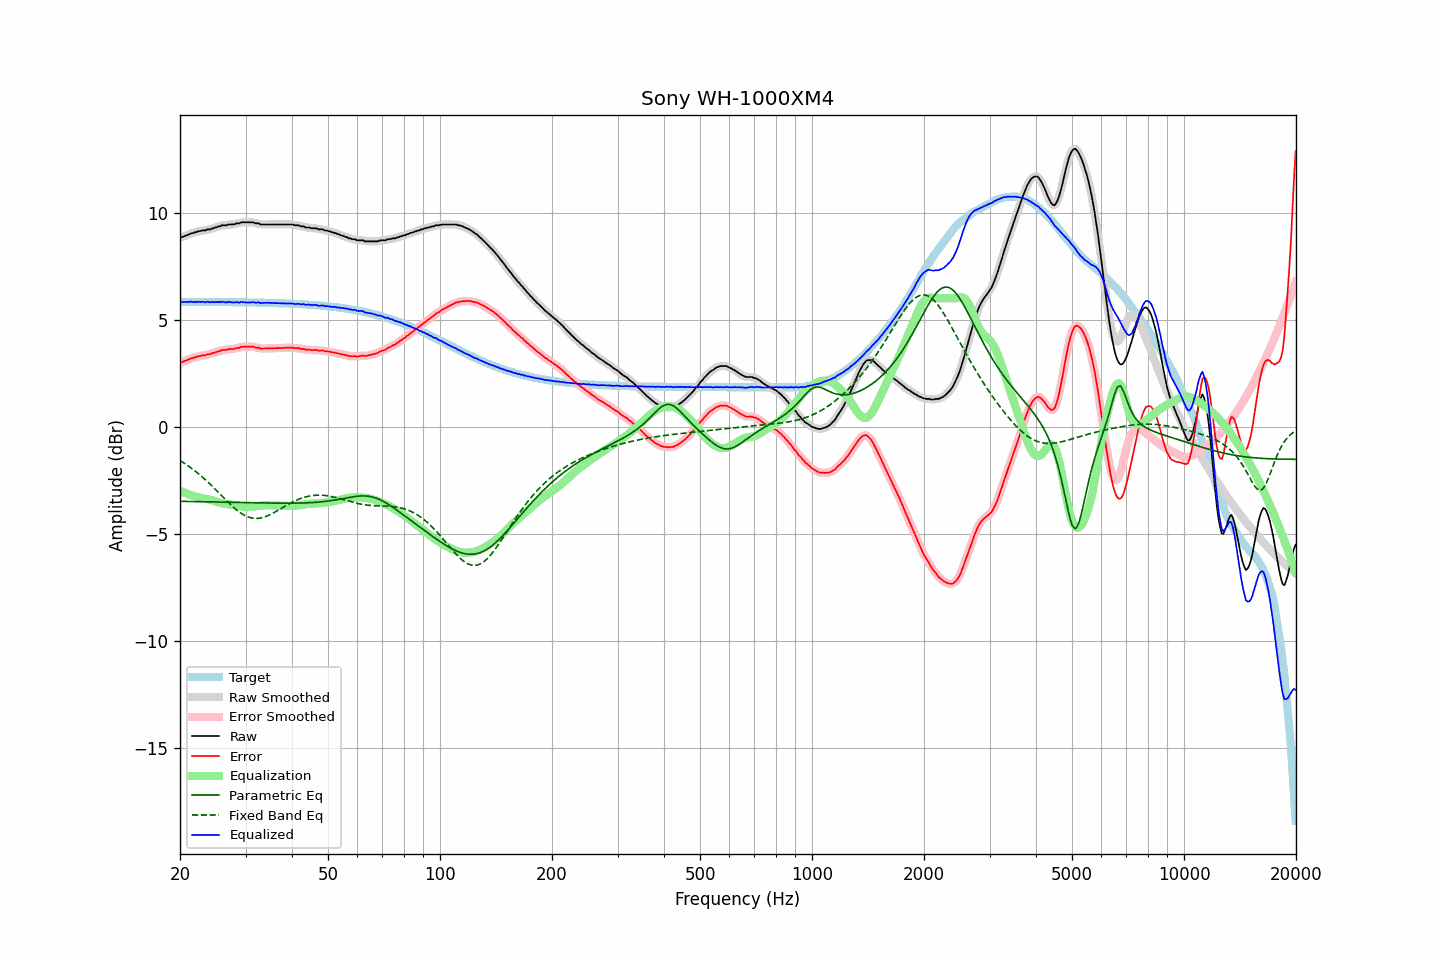

The data file committed next to this chart (first rows):
frequency, raw, error, smoothed, error_smoothed, equalization, parametric_eq, fixed_band_eq, equalized_raw, equalized_smoothed, target
20.00, 8.83, 3.00, 8.83, 3.00, -2.99, -3.48, -1.57, 5.85, 5.84, 5.83
20.20, 8.84, 3.01, 8.85, 3.02, -3.02, -3.48, -1.62, 5.83, 5.83, 5.83
20.40, 8.87, 3.04, 8.88, 3.04, -3.05, -3.48, -1.67, 5.82, 5.83, 5.83
20.61, 8.90, 3.07, 8.90, 3.07, -3.08, -3.48, -1.72, 5.82, 5.82, 5.83
20.81, 8.93, 3.10, 8.93, 3.10, -3.11, -3.48, -1.76, 5.83, 5.82, 5.83
21.02, 8.96, 3.13, 8.97, 3.14, -3.14, -3.48, -1.82, 5.83, 5.83, 5.83
21.23, 8.99, 3.16, 9.00, 3.16, -3.16, -3.48, -1.87, 5.83, 5.83, 5.83
21.44, 9.03, 3.20, 9.02, 3.19, -3.19, -3.48, -1.92, 5.85, 5.84, 5.83
21.66, 9.03, 3.20, 9.04, 3.21, -3.22, -3.49, -1.98, 5.82, 5.83, 5.83
21.87, 9.07, 3.24, 9.07, 3.24, -3.24, -3.49, -2.04, 5.84, 5.83, 5.83
22.09, 9.08, 3.25, 9.09, 3.26, -3.26, -3.49, -2.10, 5.81, 5.83, 5.83
22.31, 9.12, 3.30, 9.11, 3.28, -3.28, -3.49, -2.16, 5.84, 5.83, 5.83
22.54, 9.12, 3.30, 9.13, 3.30, -3.30, -3.49, -2.22, 5.83, 5.83, 5.83
22.76, 9.14, 3.32, 9.15, 3.32, -3.31, -3.49, -2.28, 5.83, 5.84, 5.83
22.99, 9.16, 3.34, 9.15, 3.32, -3.33, -3.49, -2.35, 5.84, 5.82, 5.83
23.22, 9.16, 3.34, 9.17, 3.34, -3.34, -3.50, -2.42, 5.82, 5.83, 5.83
23.45, 9.16, 3.34, 9.18, 3.36, -3.36, -3.50, -2.48, 5.81, 5.83, 5.83
23.69, 9.21, 3.39, 9.19, 3.37, -3.37, -3.50, -2.55, 5.84, 5.82, 5.83
23.92, 9.21, 3.39, 9.21, 3.39, -3.39, -3.50, -2.62, 5.83, 5.83, 5.83
24.16, 9.22, 3.39, 9.23, 3.41, -3.41, -3.50, -2.70, 5.81, 5.82, 5.83
24.40, 9.26, 3.44, 9.25, 3.42, -3.43, -3.50, -2.77, 5.84, 5.82, 5.82
24.65, 9.26, 3.44, 9.27, 3.45, -3.45, -3.50, -2.84, 5.81, 5.82, 5.82
24.89, 9.30, 3.48, 9.30, 3.48, -3.48, -3.51, -2.92, 5.83, 5.83, 5.82
25.14, 9.32, 3.49, 9.32, 3.50, -3.50, -3.51, -3.00, 5.82, 5.82, 5.82
25.39, 9.35, 3.53, 9.35, 3.52, -3.52, -3.51, -3.07, 5.83, 5.83, 5.82
25.65, 9.35, 3.53, 9.37, 3.55, -3.54, -3.51, -3.15, 5.81, 5.83, 5.82
25.91, 9.40, 3.58, 9.39, 3.57, -3.56, -3.51, -3.23, 5.84, 5.83, 5.82
26.16, 9.40, 3.58, 9.40, 3.58, -3.58, -3.51, -3.30, 5.83, 5.82, 5.82
26.43, 9.40, 3.59, 9.41, 3.59, -3.59, -3.52, -3.38, 5.81, 5.82, 5.82
26.69, 9.40, 3.59, 9.42, 3.60, -3.60, -3.52, -3.45, 5.80, 5.82, 5.82
26.96, 9.44, 3.63, 9.43, 3.61, -3.61, -3.52, -3.53, 5.83, 5.82, 5.82
27.23, 9.44, 3.63, 9.44, 3.62, -3.62, -3.52, -3.60, 5.82, 5.82, 5.82
27.50, 9.44, 3.63, 9.45, 3.63, -3.63, -3.52, -3.67, 5.81, 5.81, 5.82
27.77, 9.44, 3.63, 9.45, 3.63, -3.64, -3.52, -3.74, 5.80, 5.81, 5.82
28.05, 9.45, 3.64, 9.46, 3.65, -3.66, -3.53, -3.81, 5.80, 5.81, 5.81
28.33, 9.49, 3.68, 9.48, 3.66, -3.67, -3.53, -3.87, 5.82, 5.80, 5.81
28.62, 9.49, 3.68, 9.50, 3.68, -3.69, -3.53, -3.93, 5.81, 5.81, 5.81
28.90, 9.49, 3.68, 9.52, 3.70, -3.70, -3.53, -3.98, 5.80, 5.82, 5.81
29.19, 9.54, 3.73, 9.53, 3.72, -3.71, -3.53, -4.04, 5.83, 5.82, 5.81
29.48, 9.54, 3.74, 9.54, 3.73, -3.73, -3.53, -4.08, 5.82, 5.82, 5.81
29.78, 9.54, 3.74, 9.55, 3.74, -3.74, -3.54, -4.13, 5.81, 5.81, 5.81
30.08, 9.54, 3.74, 9.54, 3.74, -3.74, -3.54, -4.16, 5.80, 5.80, 5.81
30.38, 9.54, 3.74, 9.54, 3.74, -3.75, -3.54, -4.20, 5.80, 5.80, 5.81
30.68, 9.54, 3.74, 9.55, 3.74, -3.74, -3.54, -4.22, 5.80, 5.80, 5.80
30.99, 9.54, 3.74, 9.55, 3.74, -3.74, -3.54, -4.24, 5.81, 5.81, 5.80
31.30, 9.54, 3.74, 9.54, 3.74, -3.73, -3.54, -4.26, 5.81, 5.81, 5.80
31.61, 9.53, 3.73, 9.52, 3.72, -3.72, -3.55, -4.27, 5.81, 5.80, 5.80
31.93, 9.50, 3.70, 9.51, 3.71, -3.71, -3.55, -4.27, 5.79, 5.81, 5.80
32.24, 9.49, 3.70, 9.49, 3.70, -3.70, -3.55, -4.27, 5.80, 5.80, 5.80
32.57, 9.49, 3.70, 9.47, 3.68, -3.68, -3.55, -4.27, 5.81, 5.79, 5.80
32.89, 9.44, 3.65, 9.46, 3.67, -3.67, -3.55, -4.26, 5.77, 5.79, 5.79
33.22, 9.44, 3.65, 9.45, 3.65, -3.66, -3.55, -4.24, 5.78, 5.78, 5.79
33.55, 9.44, 3.65, 9.44, 3.65, -3.66, -3.55, -4.22, 5.79, 5.78, 5.79
33.89, 9.44, 3.66, 9.44, 3.66, -3.66, -3.56, -4.19, 5.79, 5.79, 5.79
34.23, 9.44, 3.66, 9.44, 3.66, -3.65, -3.56, -4.17, 5.79, 5.79, 5.79
34.57, 9.44, 3.66, 9.44, 3.66, -3.66, -3.56, -4.13, 5.79, 5.79, 5.78
34.92, 9.44, 3.66, 9.44, 3.66, -3.66, -3.56, -4.10, 5.79, 5.79, 5.78
35.27, 9.44, 3.66, 9.44, 3.66, -3.66, -3.56, -4.06, 5.78, 5.78, 5.78
35.62, 9.44, 3.67, 9.44, 3.67, -3.67, -3.56, -4.02, 5.78, 5.78, 5.78
35.97, 9.44, 3.67, 9.44, 3.67, -3.67, -3.56, -3.98, 5.78, 5.78, 5.78
... 635 more rows
